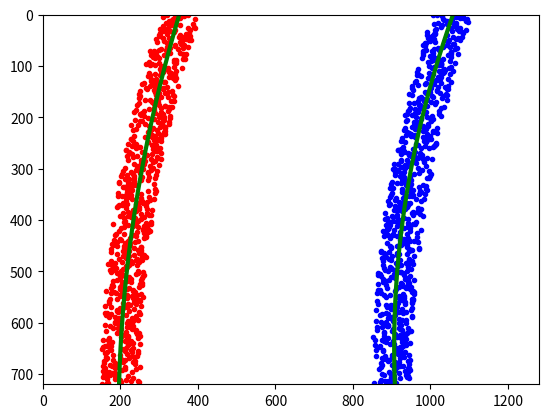

The script that saved this image:
import numpy as np
import matplotlib.pyplot as plt


# Generate some fake data to represent lane-line pixels
ploty = np.linspace(0, 719, num=720)# to cover same y-range as image
quadratic_coeff = 3e-4 # arbitrary quadratic coefficient
# For each y position generate random x position within +/-50 pix
# of the line base position in each case (x=200 for left, and x=900 for right)
leftx = np.array([200 + (y**2)*quadratic_coeff + np.random.randint(-50, high=51) 
                              for y in ploty])
rightx = np.array([900 + (y**2)*quadratic_coeff + np.random.randint(-50, high=51) 
                                for y in ploty])

leftx = leftx[::-1]  # Reverse to match top-to-bottom in y
rightx = rightx[::-1]  # Reverse to match top-to-bottom in y

y_eval = np.max(ploty)

ym_per_pix = float(30.0/720) # meters per pixel in y dimension
xm_per_pix = float(3.7/700) # meters per pixel in x dimension

# Fit new polynomials to x,y in world space
left_fit_cr = np.polyfit(ploty*ym_per_pix, leftx*xm_per_pix, 2)
right_fit_cr = np.polyfit(ploty*ym_per_pix, rightx*xm_per_pix, 2)

# Calculate the new radii of curvature
left_curverad = ((1 + (2*left_fit_cr[0]*y_eval*ym_per_pix + left_fit_cr[1])**2)**1.5) / np.absolute(2*left_fit_cr[0])
right_curverad = ((1 + (2*right_fit_cr[0]*y_eval*ym_per_pix + right_fit_cr[1])**2)**1.5) / np.absolute(2*right_fit_cr[0])

print(left_curverad, 'm', right_curverad, 'm')

# Fit a second order polynomial to pixel positions in each fake lane line
left_fit = np.polyfit(ploty, leftx, 2)
left_fitx = left_fit[0]*ploty**2 + left_fit[1]*ploty + left_fit[2]
right_fit = np.polyfit(ploty, rightx, 2)
right_fitx = right_fit[0]*ploty**2 + right_fit[1]*ploty + right_fit[2]

# Plot up the fake data
mark_size = 3
plt.plot(leftx, ploty, 'o', color='red', markersize=mark_size)
plt.plot(rightx, ploty, 'o', color='blue', markersize=mark_size)
plt.xlim(0, 1280)
plt.ylim(0, 720)
plt.plot(left_fitx, ploty, color='green', linewidth=3)
plt.plot(right_fitx, ploty, color='green', linewidth=3)
plt.gca().invert_yaxis() # to visualize as we do the images
plt.show()
